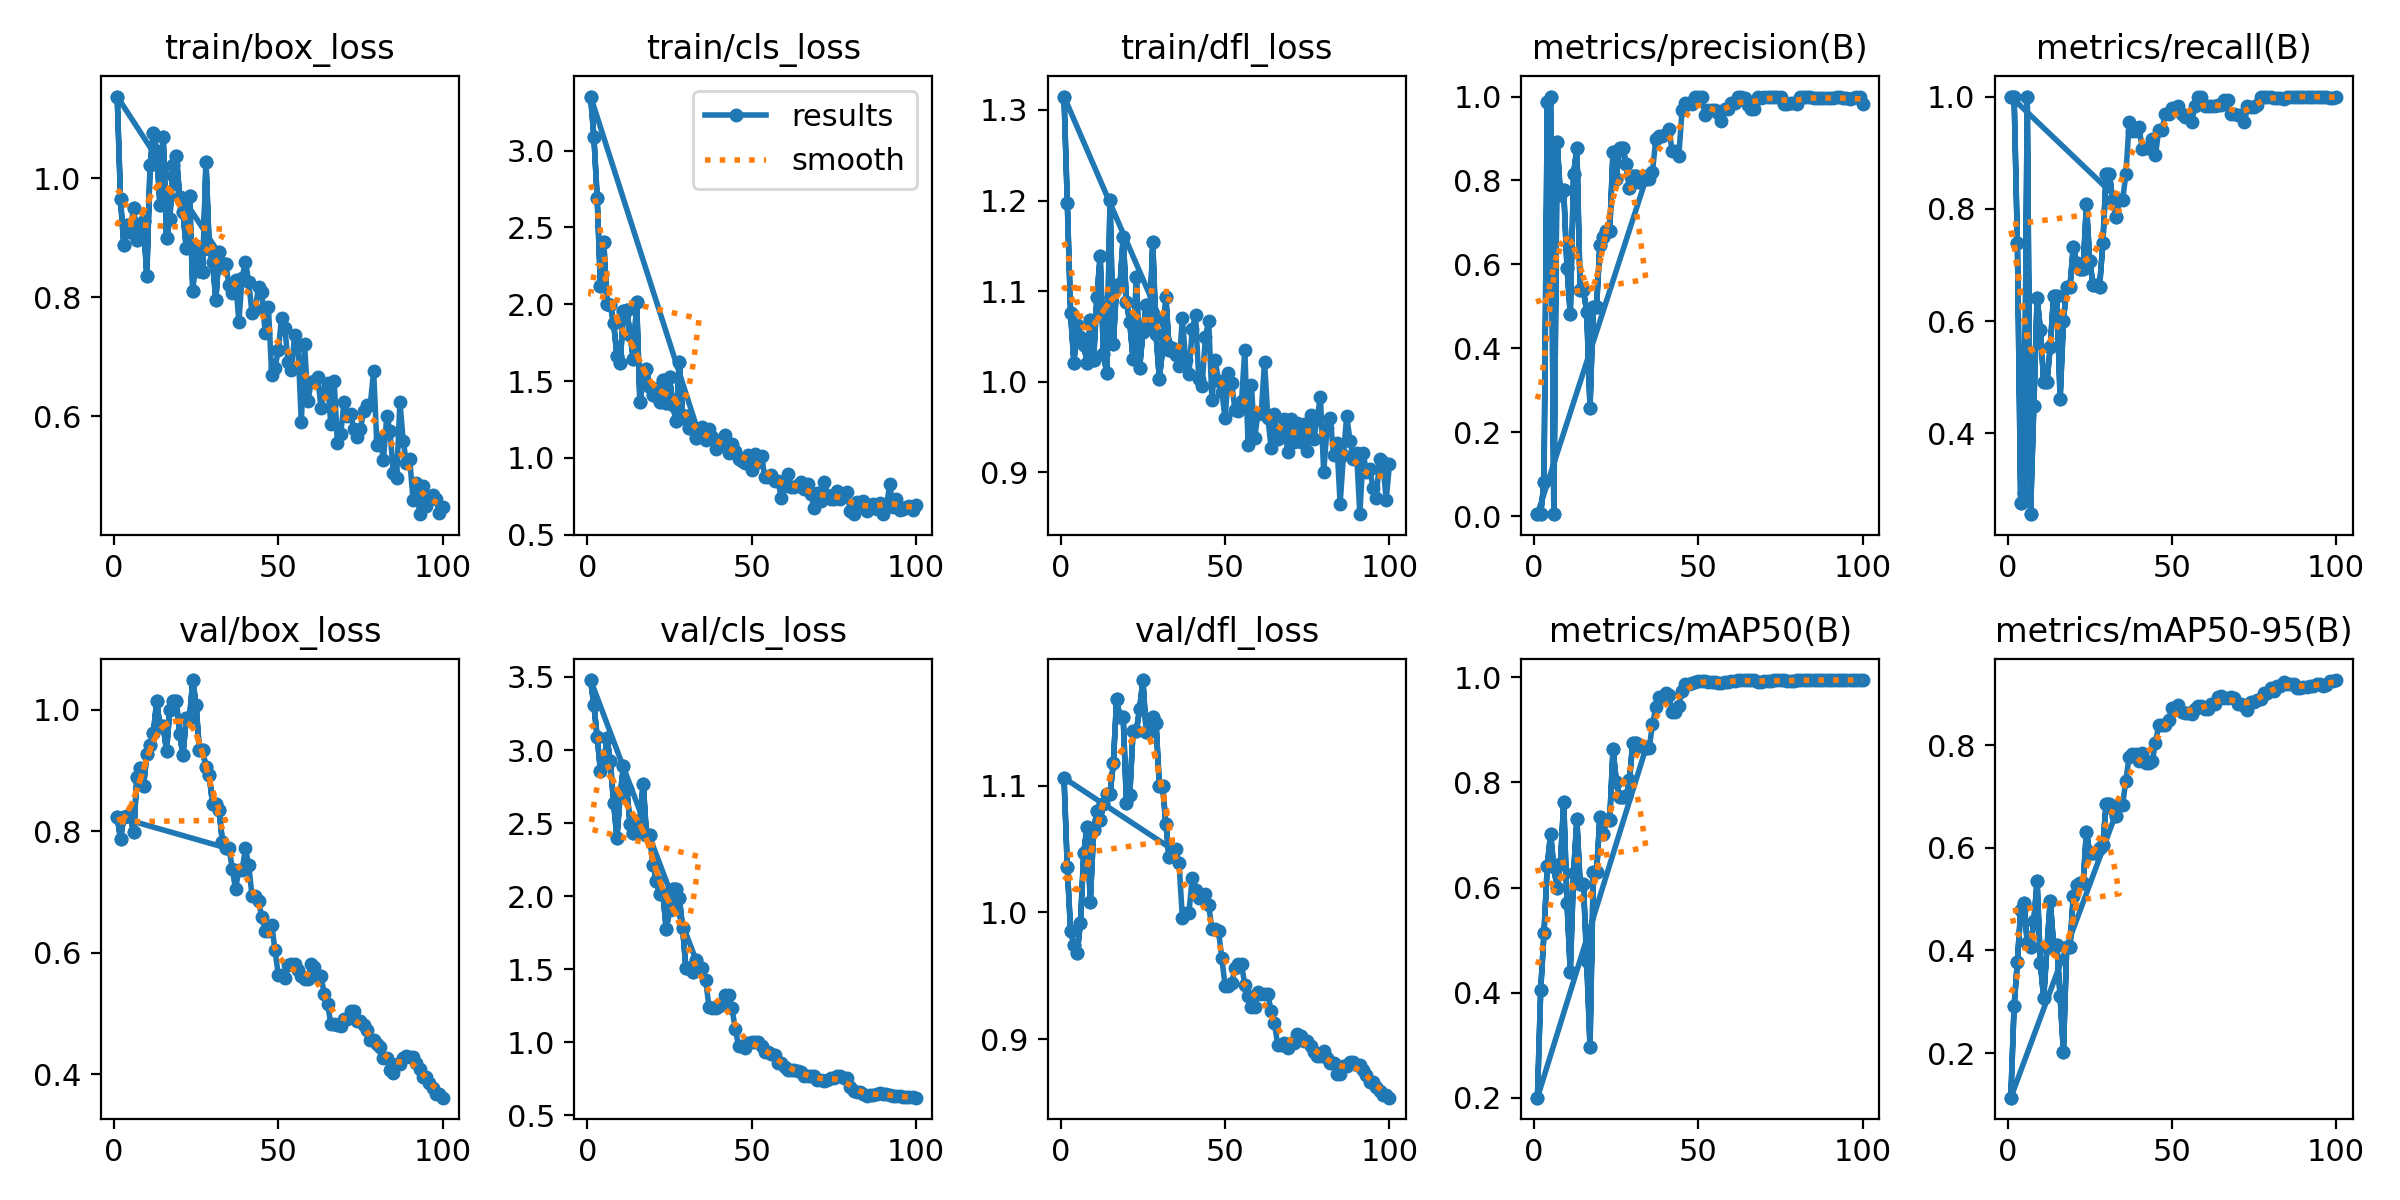

Source data for this figure (header and first rows):
epoch, time, train/box_loss, train/cls_loss, train/dfl_loss, metrics/precision(B), metrics/recall(B), metrics/mAP50(B), metrics/mAP50-95(B), val/box_loss, val/cls_loss, val/dfl_loss, lr/pg0, lr/pg1, lr/pg2
1, 25.78, 1.137, 3.352, 1.315, 0.00461, 1, 0.1999, 0.1129, 0.8238, 3.479, 1.106, 0.0001, 0.0001, 0.0001
2, 51.94, 0.9651, 3.089, 1.198, 0.00461, 1, 0.4044, 0.2911, 0.7875, 3.306, 1.036, 0.0002178, 0.0002178, 0.0002178
3, 77.11, 0.8881, 2.69, 1.076, 0.0815, 0.7385, 0.5134, 0.3783, 0.8232, 3.09, 0.9854, 0.0003333, 0.0003333, 0.0003333
4, 91.17, 0.9221, 2.117, 1.021, 0.9862, 0.2769, 0.6407, 0.4781, 0.8254, 2.856, 0.9746, 0.0004463, 0.0004463, 0.0004463
5, 105.1, 0.9104, 2.405, 1.063, 1, 0.2947, 0.7019, 0.4928, 0.825, 2.915, 0.9679, 0.000557, 0.000557, 0.000557
6, 119.3, 0.9494, 2.002, 1.05, 0.00461, 1, 0.6383, 0.4151, 0.7985, 3.08, 0.9919, 0.0006653, 0.0006653, 0.0006653
7, 134.4, 0.8965, 1.995, 1.041, 0.8927, 0.2562, 0.5987, 0.4061, 0.89, 2.923, 1.047, 0.0007713, 0.0007713, 0.0007713
8, 149.4, 0.9154, 1.879, 1.021, 0.7644, 0.4492, 0.6454, 0.4568, 0.9035, 2.636, 1.067, 0.0008749, 0.0008749, 0.0008749
9, 163.7, 0.9279, 1.664, 1.068, 0.7766, 0.642, 0.7638, 0.5346, 0.8739, 2.401, 1.008, 0.000976, 0.000976, 0.000976
10, 177.8, 0.8355, 1.618, 1.024, 0.5925, 0.5846, 0.5713, 0.3746, 0.9275, 2.692, 1.065, 0.001075, 0.001075, 0.001075
11, 191.8, 1.023, 1.953, 1.094, 0.4809, 0.4923, 0.4398, 0.3066, 0.9413, 2.889, 1.08, 0.001171, 0.001171, 0.001171
12, 205.7, 1.076, 1.964, 1.139, 0.8147, 0.4923, 0.6281, 0.4066, 0.961, 2.732, 1.073, 0.001265, 0.001265, 0.001265
13, 219.6, 1.047, 1.801, 1.03, 0.878, 0.5538, 0.7295, 0.4963, 1.014, 2.493, 1.086, 0.001357, 0.001357, 0.001357
14, 233.5, 0.9553, 1.642, 1.01, 0.5379, 0.6448, 0.6058, 0.4114, 0.9731, 2.433, 1.093, 0.001446, 0.001446, 0.001446
15, 247.6, 1.069, 2.012, 1.2, 0.5379, 0.6448, 0.6058, 0.4114, 0.9731, 2.433, 1.093, 0.001533, 0.001533, 0.001533
16, 261.6, 0.9002, 1.365, 1.042, 0.4874, 0.4615, 0.4609, 0.3104, 0.9325, 2.517, 1.118, 0.001618, 0.001618, 0.001618
17, 275.7, 0.9316, 1.507, 1.107, 0.2576, 0.6, 0.2967, 0.2018, 0.9999, 2.771, 1.168, 0.001683, 0.001683, 0.001683
18, 289.6, 1.023, 1.579, 1.105, 0.4991, 0.6615, 0.6289, 0.4059, 1.014, 2.417, 1.154, 0.001663, 0.001663, 0.001663
19, 303.6, 1.038, 1.462, 1.16, 0.4991, 0.6615, 0.6289, 0.4059, 1.014, 2.417, 1.154, 0.001644, 0.001644, 0.001644
20, 317.8, 0.9679, 1.408, 1.088, 0.6467, 0.7321, 0.7347, 0.5067, 0.9599, 2.215, 1.086, 0.001624, 0.001624, 0.001624
21, 332.5, 0.9437, 1.45, 1.066, 0.6654, 0.7036, 0.7017, 0.5274, 0.9255, 2.106, 1.092, 0.001604, 0.001604, 0.001604
22, 346.9, 0.8827, 1.364, 1.025, 0.6798, 0.6923, 0.7292, 0.5309, 0.9859, 2.015, 1.143, 0.001584, 0.001584, 0.001584
23, 362, 0.9705, 1.507, 1.116, 0.6798, 0.6923, 0.7292, 0.5309, 0.9859, 2.015, 1.143, 0.001564, 0.001564, 0.001564
24, 377.6, 0.8106, 1.355, 1.015, 0.8679, 0.8088, 0.8637, 0.6318, 1.049, 1.776, 1.161, 0.001545, 0.001545, 0.001545
25, 393.4, 0.8861, 1.525, 1.055, 0.8039, 0.7077, 0.8018, 0.59, 1.007, 1.906, 1.183, 0.001525, 0.001525, 0.001525
26, 409.9, 0.8444, 1.341, 1.084, 0.8781, 0.6652, 0.7716, 0.5907, 0.9331, 2.046, 1.143, 0.001505, 0.001505, 0.001505
27, 426.3, 0.8433, 1.243, 1.061, 0.8781, 0.6652, 0.7716, 0.5907, 0.9331, 2.046, 1.143, 0.001485, 0.001485, 0.001485
28, 443.1, 1.028, 1.627, 1.154, 0.8384, 0.6615, 0.7738, 0.599, 0.905, 1.985, 1.154, 0.001465, 0.001465, 0.001465
29, 459.3, 0.8816, 1.259, 1.053, 0.7826, 0.7385, 0.804, 0.6065, 0.8922, 1.779, 1.15, 0.001446, 0.001446, 0.001446
30, 475.3, 0.8599, 1.274, 1.004, 0.81, 0.8615, 0.876, 0.6861, 0.845, 1.507, 1.1, 0.001426, 0.001426, 0.001426
31, 491.2, 0.7962, 1.197, 1.036, 0.81, 0.8615, 0.876, 0.6861, 0.845, 1.507, 1.1, 0.001406, 0.001406, 0.001406
32, 507.6, 0.8753, 1.193, 1.093, 0.7971, 0.8154, 0.8702, 0.6755, 0.8342, 1.479, 1.069, 0.001386, 0.001386, 0.001386
33, 526.7, 0.8515, 1.128, 1.035, 0.8116, 0.7846, 0.8696, 0.6625, 0.7826, 1.561, 1.044, 0.001366, 0.001366, 0.001366
34, 543.2, 0.8565, 1.152, 1.038, 0.8031, 0.8154, 0.8652, 0.6843, 0.7728, 1.506, 1.05, 0.001347, 0.001347, 0.001347
1, 14.7, 1.137, 3.352, 1.315, 0.00461, 1, 0.1999, 0.1129, 0.8238, 3.479, 1.106, 0.0001, 0.0001, 0.0001
2, 30.56, 0.9651, 3.089, 1.198, 0.00461, 1, 0.4044, 0.2911, 0.7875, 3.306, 1.036, 0.0002178, 0.0002178, 0.0002178
3, 46.83, 0.8881, 2.69, 1.076, 0.0815, 0.7385, 0.5134, 0.3783, 0.8232, 3.09, 0.9854, 0.0003333, 0.0003333, 0.0003333
4, 64.11, 0.9221, 2.117, 1.021, 0.9862, 0.2769, 0.6407, 0.4781, 0.8254, 2.856, 0.9746, 0.0004463, 0.0004463, 0.0004463
5, 83.24, 0.9104, 2.405, 1.063, 1, 0.2947, 0.7019, 0.4928, 0.825, 2.915, 0.9679, 0.000557, 0.000557, 0.000557
6, 104.2, 0.9494, 2.002, 1.05, 0.00461, 1, 0.6383, 0.4151, 0.7985, 3.08, 0.9919, 0.0006653, 0.0006653, 0.0006653
7, 136.9, 0.8965, 1.995, 1.041, 0.8927, 0.2562, 0.5987, 0.4061, 0.89, 2.923, 1.047, 0.0007713, 0.0007713, 0.0007713
8, 173.1, 0.9154, 1.879, 1.021, 0.7644, 0.4492, 0.6454, 0.4568, 0.9035, 2.636, 1.067, 0.0008749, 0.0008749, 0.0008749
9, 195.5, 0.9279, 1.664, 1.068, 0.7766, 0.642, 0.7638, 0.5346, 0.8739, 2.401, 1.008, 0.000976, 0.000976, 0.000976
10, 214.6, 0.8355, 1.618, 1.024, 0.5925, 0.5846, 0.5713, 0.3746, 0.9275, 2.692, 1.065, 0.001075, 0.001075, 0.001075
11, 232.6, 1.023, 1.953, 1.094, 0.4809, 0.4923, 0.4398, 0.3066, 0.9413, 2.889, 1.08, 0.001171, 0.001171, 0.001171
12, 250.9, 1.076, 1.964, 1.139, 0.8147, 0.4923, 0.6281, 0.4066, 0.961, 2.732, 1.073, 0.001265, 0.001265, 0.001265
13, 270.8, 1.047, 1.801, 1.03, 0.878, 0.5538, 0.7295, 0.4963, 1.014, 2.493, 1.086, 0.001357, 0.001357, 0.001357
14, 288.5, 0.9553, 1.642, 1.01, 0.5379, 0.6448, 0.6058, 0.4114, 0.9731, 2.433, 1.093, 0.001446, 0.001446, 0.001446
15, 307.5, 1.069, 2.012, 1.2, 0.5379, 0.6448, 0.6058, 0.4114, 0.9731, 2.433, 1.093, 0.001533, 0.001533, 0.001533
16, 327.8, 0.9002, 1.365, 1.042, 0.4874, 0.4615, 0.4609, 0.3104, 0.9325, 2.517, 1.118, 0.001618, 0.001618, 0.001618
17, 346.4, 0.9316, 1.507, 1.107, 0.2576, 0.6, 0.2967, 0.2018, 0.9999, 2.771, 1.168, 0.001683, 0.001683, 0.001683
18, 366, 1.023, 1.579, 1.105, 0.4991, 0.6615, 0.6289, 0.4059, 1.014, 2.417, 1.154, 0.001663, 0.001663, 0.001663
19, 385.5, 1.038, 1.462, 1.16, 0.4991, 0.6615, 0.6289, 0.4059, 1.014, 2.417, 1.154, 0.001644, 0.001644, 0.001644
20, 405.8, 0.9679, 1.408, 1.088, 0.6467, 0.7321, 0.7347, 0.5067, 0.9599, 2.215, 1.086, 0.001624, 0.001624, 0.001624
21, 424, 0.9437, 1.45, 1.066, 0.6654, 0.7036, 0.7017, 0.5274, 0.9255, 2.106, 1.092, 0.001604, 0.001604, 0.001604
22, 442.4, 0.8827, 1.364, 1.025, 0.6798, 0.6923, 0.7292, 0.5309, 0.9859, 2.015, 1.143, 0.001584, 0.001584, 0.001584
23, 465.3, 0.9705, 1.507, 1.116, 0.6798, 0.6923, 0.7292, 0.5309, 0.9859, 2.015, 1.143, 0.001564, 0.001564, 0.001564
24, 491.7, 0.8106, 1.355, 1.015, 0.8679, 0.8088, 0.8637, 0.6318, 1.049, 1.776, 1.161, 0.001545, 0.001545, 0.001545
25, 519.9, 0.8861, 1.525, 1.055, 0.8039, 0.7077, 0.8018, 0.59, 1.007, 1.906, 1.183, 0.001525, 0.001525, 0.001525
26, 551.2, 0.8444, 1.341, 1.084, 0.8781, 0.6652, 0.7716, 0.5907, 0.9331, 2.046, 1.143, 0.001505, 0.001505, 0.001505
... 74 more rows
